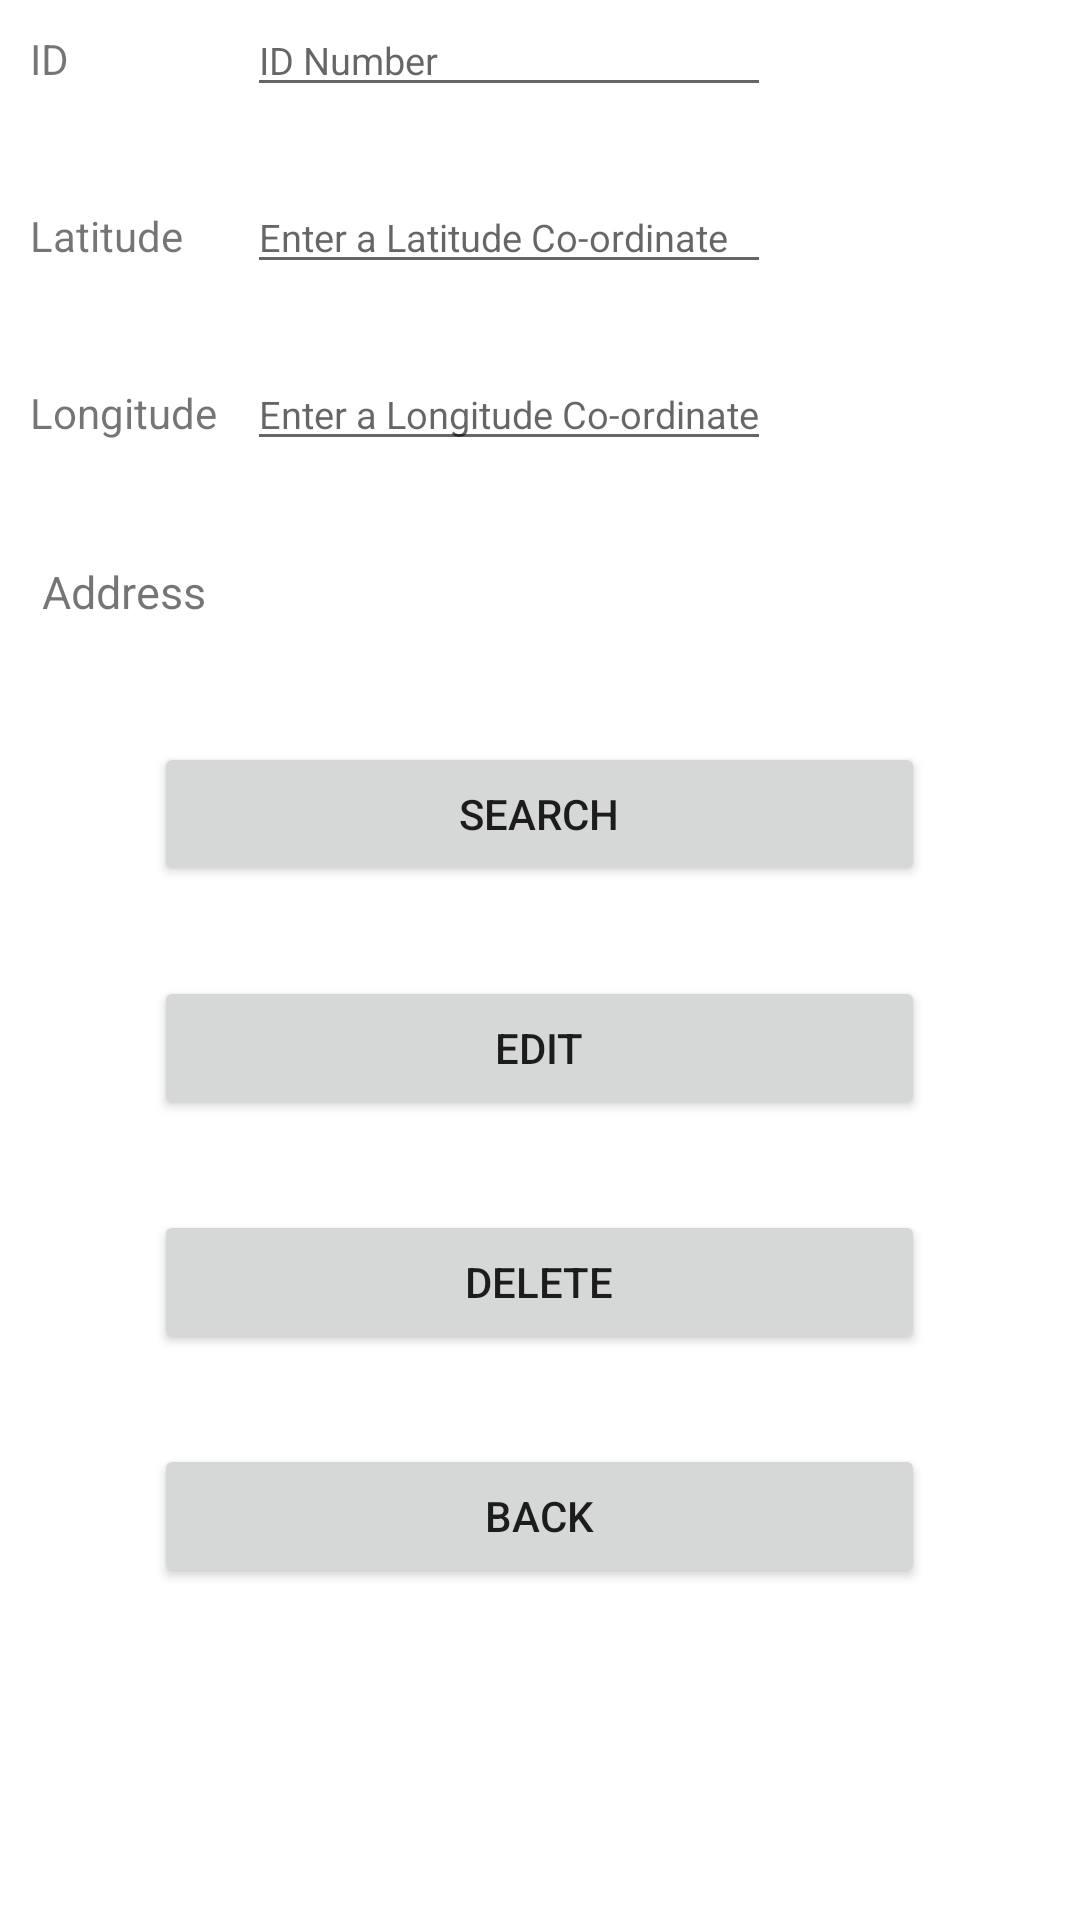

Reconstruct the res/layout file that produces this screen, plus the resources it refers to.
<!-- AndroidManifest.xml: application theme Theme.AddressFinder -->
<!-- res/layout/activity_edit.xml -->
<?xml version="1.0" encoding="utf-8"?>
<TableLayout xmlns:android="http://schemas.android.com/apk/res/android"
    xmlns:app="http://schemas.android.com/apk/res-auto"
    xmlns:tools="http://schemas.android.com/tools"
    android:layout_width="match_parent"
    android:layout_height="match_parent"
    android:layout_marginTop="30dp"
    tools:context=".MainActivity">



    <TableRow
        android:layout_width="wrap_content"
        android:layout_height="wrap_content"
        tools:ignore="MissingConstraints"
        tools:layout_editor_absoluteX="0dp"
        tools:layout_editor_absoluteY="7dp">

        <TextView
            android:padding="10dip"
            android:text="@string/id" />

        <EditText
            android:id="@+id/id"
            android:layout_width="wrap_content"
            android:hint="ID Number"
            android:inputType="numberSigned|numberDecimal"
            android:textSize="12.5dp"/>
    </TableRow>

    <TableRow
        android:layout_width="wrap_content"
        android:layout_height="wrap_content"
        tools:ignore="MissingConstraints"
        android:layout_marginTop="20dp"

        tools:layout_editor_absoluteX="0dp"
        tools:layout_editor_absoluteY="7dp">

        <TextView
            android:padding="10dip"
            android:text="@string/latitude" />

        <EditText
            android:id="@+id/latitude"
            android:layout_width="wrap_content"
            android:hint="Enter a Latitude Co-ordinate"
            android:inputType="numberSigned|numberDecimal"
            android:textSize="12.5dp"/>
    </TableRow>


    <TableRow
        android:layout_width="wrap_content"
        android:layout_height="wrap_content"
        android:layout_marginTop="20dp"
        tools:ignore="MissingConstraints"
        tools:layout_editor_absoluteX="0dp"
        tools:layout_editor_absoluteY="91dp">

        <TextView
            android:padding="10dip"
            android:text="@string/longitude" />

        <EditText
            android:id="@+id/longitude"
            android:hint="Enter a Longitude Co-ordinate"
            android:inputType="numberSigned|numberDecimal"
            android:textSize="12.5dp" />

    </TableRow>

    <TableRow
        android:layout_width="wrap_content"
        android:layout_height="wrap_content"
        android:layout_marginTop="20dp"
        tools:ignore="MissingConstraints"
        tools:layout_editor_absoluteX="0dp"
        tools:layout_editor_absoluteY="237dp">

        <TextView
            android:layout_width="match_parent"
            android:layout_height="match_parent"
            android:id="@+id/tv_address"
            android:text="Address"
            android:textSize="15sp"
            android:gravity="center"
            android:layout_marginTop="10dp"/>
    </TableRow>

    <TableRow
        android:layout_width="wrap_content"
        android:layout_height="wrap_content"
        android:layout_marginTop="20dp"
        android:gravity="center"
        android:paddingTop="20dip"
        tools:ignore="MissingConstraints"
        tools:layout_editor_absoluteX="145dp"
        tools:layout_editor_absoluteY="169dp"
        android:clickable="true">

        <Button
            android:layout_width="match_parent"
            android:layout_height="match_parent"
            android:id="@+id/btn"
            android:layout_span="2"
            android:text="Search"
            tools:ignore="UsingOnClickInXml" />

    </TableRow>

    <TableRow
        android:layout_width="wrap_content"
        android:layout_height="wrap_content"
        android:layout_marginTop="10dp"
        android:gravity="center"
        android:paddingTop="20dip"
        tools:ignore="MissingConstraints"
        tools:layout_editor_absoluteX="145dp"
        tools:layout_editor_absoluteY="169dp"
        android:clickable="true">

        <Button
            android:layout_width="match_parent"
            android:layout_height="match_parent"
            android:id="@+id/btn2"
            android:layout_span="2"
            android:text="Edit"
            tools:ignore="UsingOnClickInXml" />

    </TableRow>

    <TableRow
        android:layout_width="wrap_content"
        android:layout_height="wrap_content"
        android:layout_marginTop="10dp"
        android:gravity="center"
        android:paddingTop="20dip"
        tools:ignore="MissingConstraints"
        tools:layout_editor_absoluteX="145dp"
        tools:layout_editor_absoluteY="169dp"
        android:clickable="true">

        <Button
            android:layout_width="match_parent"
            android:layout_height="match_parent"
            android:id="@+id/btn3"
            android:layout_span="2"
            android:text="Delete"
            tools:ignore="UsingOnClickInXml" />

    </TableRow>

    <TableRow
        android:layout_width="wrap_content"
        android:layout_height="wrap_content"
        android:layout_marginTop="10dp"
        android:gravity="center"
        android:paddingTop="20dip"
        tools:ignore="MissingConstraints"
        tools:layout_editor_absoluteX="145dp"
        tools:layout_editor_absoluteY="169dp"
        android:clickable="true">

        <Button
            android:layout_width="match_parent"
            android:layout_height="match_parent"
            android:id="@+id/btn4"
            android:layout_span="2"
            android:text="Back"
            tools:ignore="UsingOnClickInXml" />

    </TableRow>



</TableLayout>
<!-- resources referenced by this layout -->
<resources>
  <string name="id">ID</string>
  <string name="latitude">Latitude</string>
  <string name="longitude">Longitude</string>
  <style name="Theme.AddressFinder" parent="Theme.MaterialComponents.DayNight.DarkActionBar">
          
          <item name="colorPrimary">@color/purple_500</item>
          <item name="colorPrimaryVariant">@color/purple_700</item>
          <item name="colorOnPrimary">@color/white</item>
          
          <item name="colorSecondary">@color/teal_200</item>
          <item name="colorSecondaryVariant">@color/teal_700</item>
          <item name="colorOnSecondary">@color/black</item>
          
          <item name="android:statusBarColor" tools:targetApi="l">?attr/colorPrimaryVariant</item>
          
      </style>
  <!-- not gathered from this repository: default colours our renderer supplied (Android Studio template values) -->
  <color name="purple_500">#FF6200EE</color>
  <color name="purple_700">#FF3700B3</color>
  <color name="teal_200">#FF03DAC5</color>
  <color name="teal_700">#FF018786</color>
  <color name="black">#FF000000</color>
  <color name="white">#FFFFFFFF</color>
</resources>
